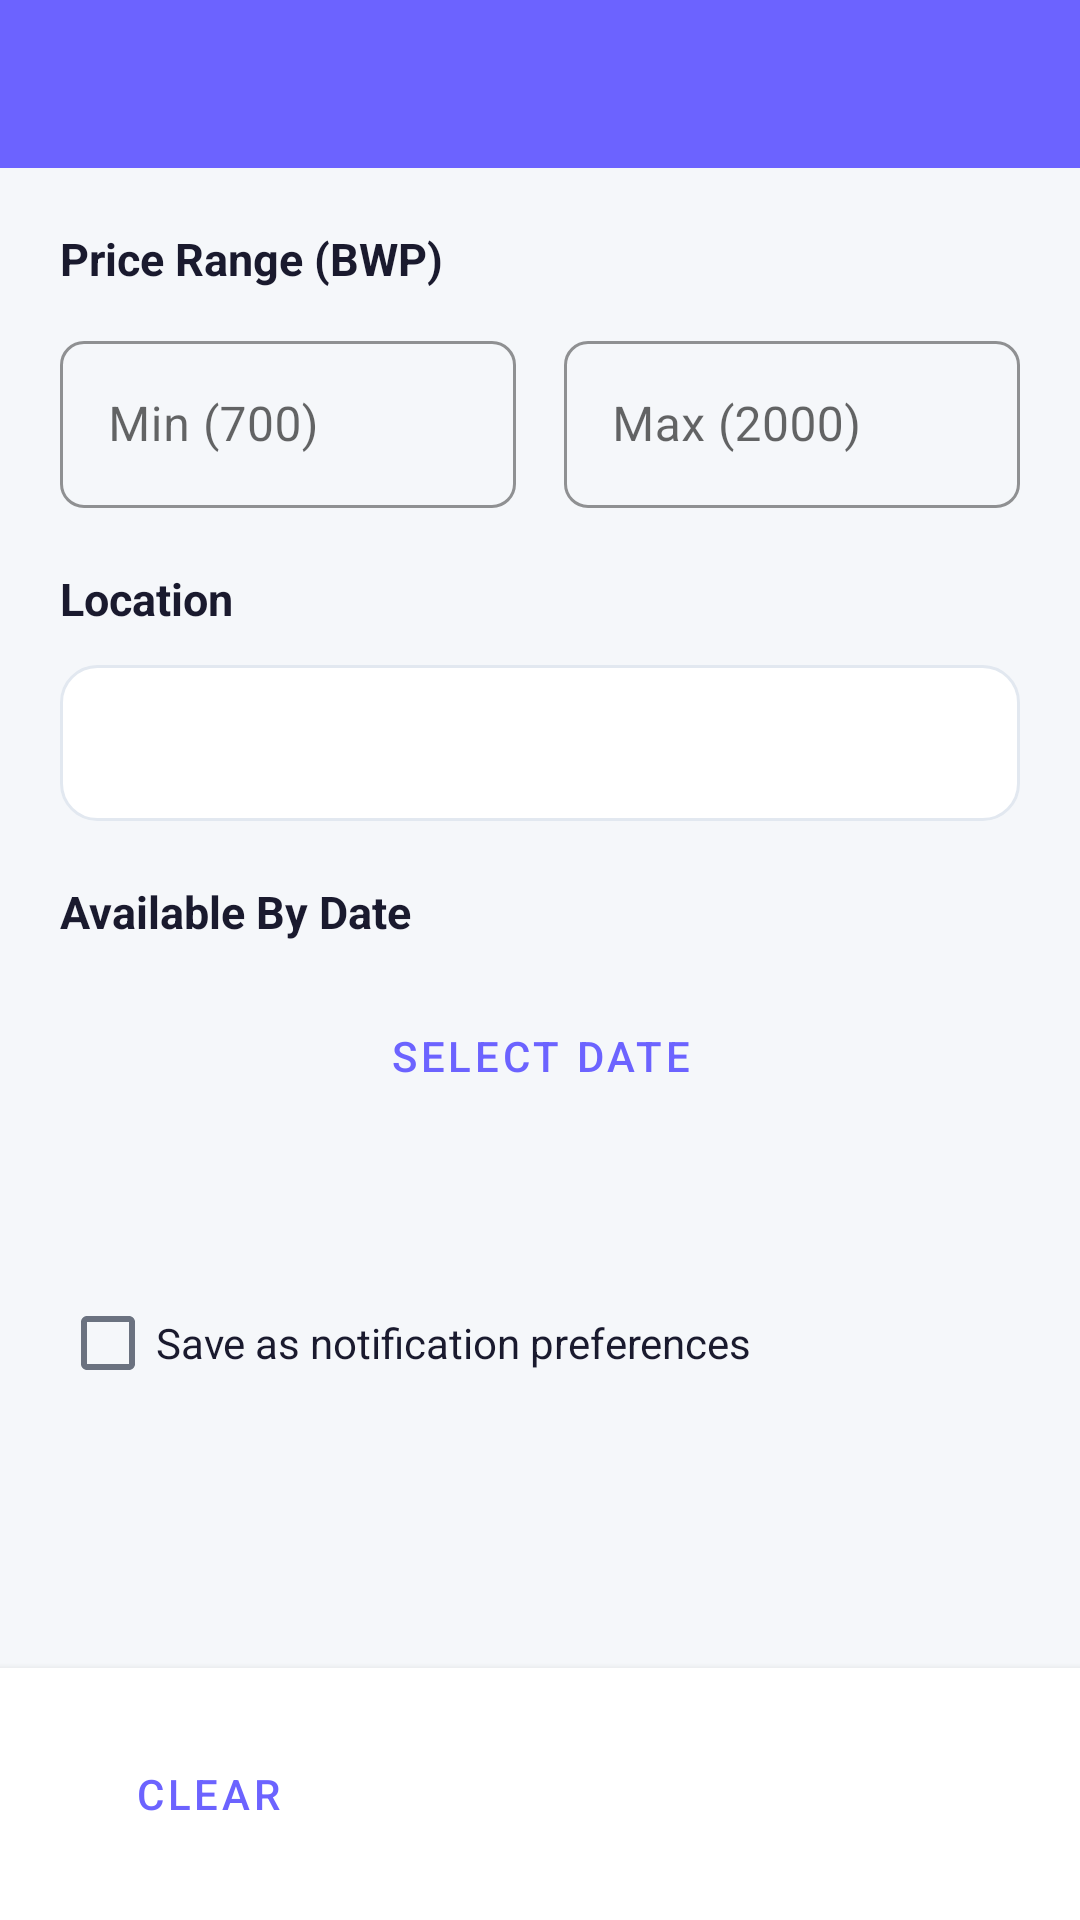

Here is an Android app screen rendered from its layout file. Give the layout XML and the strings, colors and styles it references.
<!-- AndroidManifest.xml: application theme Theme.UniRooms -->
<!-- res/layout/activity_filter.xml -->
<?xml version="1.0" encoding="utf-8"?>
<LinearLayout
    xmlns:android="http://schemas.android.com/apk/res/android"
    xmlns:app="http://schemas.android.com/apk/res-auto"
    android:layout_width="match_parent"
    android:layout_height="match_parent"
    android:background="@color/colorBackground"
    android:orientation="vertical">

    <androidx.appcompat.widget.Toolbar
        android:id="@+id/toolbar"
        style="@style/UniRooms.Toolbar"
        android:layout_width="match_parent"
        android:layout_height="?attr/actionBarSize"
        android:title="Filter Listings" />

    <ScrollView
        android:layout_width="match_parent"
        android:layout_height="0dp"
        android:layout_weight="1">

        <LinearLayout
            android:layout_width="match_parent"
            android:layout_height="wrap_content"
            android:orientation="vertical"
            android:padding="20dp">

            <TextView
                android:layout_width="wrap_content"
                android:layout_height="wrap_content"
                android:text="Price Range (BWP)"
                android:textColor="@color/colorTextPrimary"
                android:textSize="15sp"
                android:textStyle="bold" />

            <LinearLayout
                android:layout_width="match_parent"
                android:layout_height="wrap_content"
                android:layout_marginTop="12dp"
                android:orientation="horizontal">

                <com.google.android.material.textfield.TextInputLayout
                    style="@style/UniRooms.TextInput"
                    android:layout_width="0dp"
                    android:layout_height="wrap_content"
                    android:layout_weight="1"
                    android:layout_marginEnd="8dp"
                    android:hint="Min (700)">

                    <com.google.android.material.textfield.TextInputEditText
                        android:id="@+id/etMinPrice"
                        android:layout_width="match_parent"
                        android:layout_height="wrap_content"
                        android:inputType="numberDecimal"
                        android:maxLines="1" />

                </com.google.android.material.textfield.TextInputLayout>

                <com.google.android.material.textfield.TextInputLayout
                    style="@style/UniRooms.TextInput"
                    android:layout_width="0dp"
                    android:layout_height="wrap_content"
                    android:layout_weight="1"
                    android:layout_marginStart="8dp"
                    android:hint="Max (2000)">

                    <com.google.android.material.textfield.TextInputEditText
                        android:id="@+id/etMaxPrice"
                        android:layout_width="match_parent"
                        android:layout_height="wrap_content"
                        android:inputType="numberDecimal"
                        android:maxLines="1" />

                </com.google.android.material.textfield.TextInputLayout>

            </LinearLayout>

            <TextView
                android:layout_width="wrap_content"
                android:layout_height="wrap_content"
                android:layout_marginTop="20dp"
                android:text="Location"
                android:textColor="@color/colorTextPrimary"
                android:textSize="15sp"
                android:textStyle="bold" />

            <Spinner
                android:id="@+id/spinnerLocation"
                android:layout_width="match_parent"
                android:layout_height="52dp"
                android:layout_marginTop="12dp"
                android:background="@drawable/bg_card_rounded"
                android:paddingStart="12dp"
                android:paddingEnd="12dp"
                android:spinnerMode="dropdown" />

            <TextView
                android:layout_width="wrap_content"
                android:layout_height="wrap_content"
                android:layout_marginTop="20dp"
                android:text="Available By Date"
                android:textColor="@color/colorTextPrimary"
                android:textSize="15sp"
                android:textStyle="bold" />

            <Button
                android:id="@+id/btnPickDate"
                style="@style/UniRooms.Button.Secondary"
                android:layout_width="match_parent"
                android:layout_height="52dp"
                android:layout_marginTop="12dp"
                android:text="Select Date" />

            <TextView
                android:id="@+id/tvSelectedDate"
                android:layout_width="wrap_content"
                android:layout_height="wrap_content"
                android:layout_marginTop="8dp"
                android:textColor="@color/colorTextSecondary"
                android:textSize="13sp" />

            <CheckBox
                android:id="@+id/cbSavePreferences"
                android:layout_width="match_parent"
                android:layout_height="wrap_content"
                android:layout_marginTop="20dp"
                android:text="Save as notification preferences"
                android:textColor="@color/colorTextPrimary"
                android:textSize="14sp" />

        </LinearLayout>

    </ScrollView>

    <LinearLayout
        android:layout_width="match_parent"
        android:layout_height="wrap_content"
        android:background="@color/colorSurface"
        android:elevation="4dp"
        android:orientation="horizontal"
        android:padding="16dp">

        <Button
            android:id="@+id/btnClearFilter"
            style="@style/UniRooms.Button.Secondary"
            android:layout_width="0dp"
            android:layout_height="52dp"
            android:layout_weight="1"
            android:layout_marginEnd="8dp"
            android:text="Clear" />

        <Button
            android:id="@+id/btnApplyFilter"
            style="@style/UniRooms.Button"
            android:layout_width="0dp"
            android:layout_height="52dp"
            android:layout_weight="2"
            android:text="Apply Filter" />

    </LinearLayout>

</LinearLayout>
<!-- resources referenced by this layout -->
<resources>
  <color name="colorBackground">#F5F7FA</color>
  <color name="colorSurface">#FFFFFF</color>
  <color name="colorTextPrimary">#1A1A2E</color>
  <color name="colorTextSecondary">#6B7280</color>
  <!-- drawable bg_card_rounded (drawable) -->
  <?xml version="1.0" encoding="utf-8"?>
  <shape xmlns:android="http://schemas.android.com/apk/res/android"
      android:shape="rectangle">
      <solid android:color="@color/colorSurface" />
      <corners android:radius="12dp" />
      <stroke android:color="#E2E8F0" android:width="1dp" />
  </shape>
  <style name="UniRooms.Button" parent="Widget.MaterialComponents.Button">
          <item name="backgroundTint">@color/colorPrimary</item>
          <item name="android:textColor">@color/white</item>
          <item name="cornerRadius">8dp</item>
      </style>
  <style name="UniRooms.Button.Secondary" parent="Widget.MaterialComponents.Button.OutlinedButton">
          <item name="strokeColor">@color/colorPrimary</item>
          <item name="android:textColor">@color/colorPrimary</item>
          <item name="cornerRadius">8dp</item>
      </style>
  <style name="UniRooms.TextInput" parent="Widget.MaterialComponents.TextInputLayout.OutlinedBox">
          <item name="boxStrokeColor">@color/colorPrimary</item>
          <item name="hintTextColor">@color/colorPrimary</item>
          <item name="boxCornerRadiusTopStart">8dp</item>
          <item name="boxCornerRadiusTopEnd">8dp</item>
          <item name="boxCornerRadiusBottomStart">8dp</item>
          <item name="boxCornerRadiusBottomEnd">8dp</item>
      </style>
  <style name="UniRooms.Toolbar" parent="Widget.AppCompat.Toolbar">
          <item name="android:background">@color/colorPrimary</item>
          <item name="android:minHeight">56dp</item>
          <item name="titleTextColor">@color/white</item>
      </style>
  <style name="Theme.UniRooms" parent="Theme.MaterialComponents.DayNight.NoActionBar">
          <item name="colorPrimary">@color/colorPrimary</item>
          <item name="colorPrimaryDark">@color/colorPrimaryDark</item>
          <item name="colorAccent">@color/colorSecondary</item>
          <item name="android:colorBackground">@color/colorBackground</item>
          <item name="colorSurface">@color/colorSurface</item>
          <item name="android:statusBarColor">@color/colorPrimaryDark</item>
          <item name="android:windowLightStatusBar">false</item>
          <item name="android:textColorPrimary">@color/colorTextPrimary</item>
          <item name="android:textColorSecondary">@color/colorTextSecondary</item>
      </style>
  <color name="colorPrimary">#6C63FF</color>
  <color name="white">#FFFFFF</color>
  <color name="colorPrimaryDark">#5145CD</color>
  <color name="colorSecondary">#03DAC5</color>
</resources>
